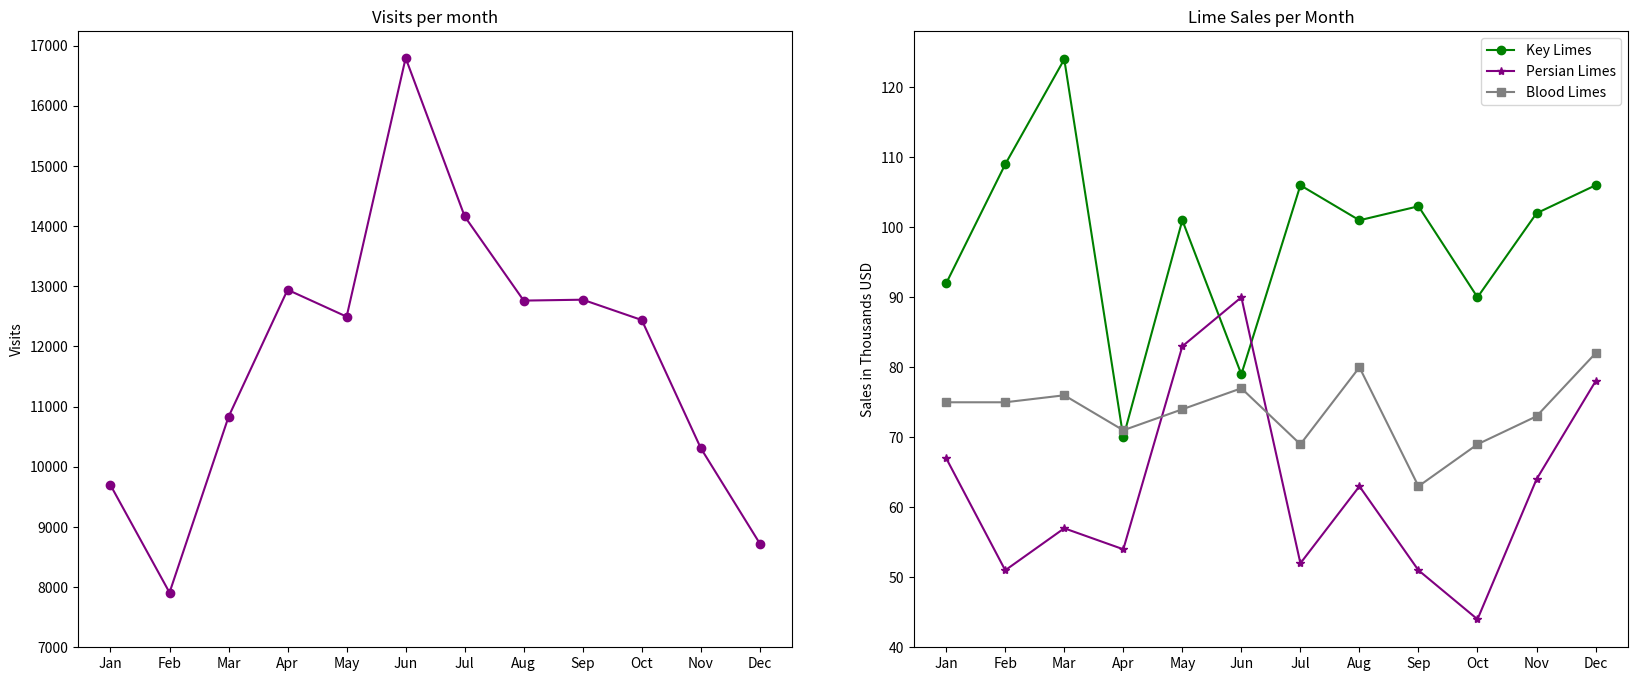

The matplotlib source for this figure:
import matplotlib.pyplot as plt
import seaborn as sns

"""
Initial examples
"""
# Plotting two types of lines in one graph

"""
Site traffic graph
"""
# Plotting months (x) and site visits (y)
months = ["Jan", "Feb", "Mar", "Apr", "May", "Jun", "Jul", "Aug", "Sep", "Oct", "Nov", "Dec"]
x_values = list(range(len(months)))
visits_per_month = [9695, 7909, 10831, 12942, 12495, 16794, 14161, 12762, 12777, 12439, 10309, 8724]

# Plot
fig = plt.figure(figsize=(20,8))
ax1 = fig.add_subplot(1,2,1)
plt.plot(x_values, visits_per_month, color='purple',marker='o')
plt.title('Visits per month')
plt.ylabel("Visits")
ax1.set_xticks(x_values)
ax1.set_xticklabels(months)
ax1.set_yticks(list(range(7000,18000,1000)))
plt.show()

"""
Limes graph
"""
# Plotting months (x) and lime sales per month(y)
key_limes_per_month = [92.0, 109.0, 124.0, 70.0, 101.0, 79.0, 106.0, 101.0, 103.0, 90.0, 102.0, 106.0]
persian_limes_per_month = [67.0, 51.0, 57.0, 54.0, 83.0, 90.0, 52.0, 63.0, 51.0, 44.0, 64.0, 78.0]
blood_limes_per_month = [75.0, 75.0, 76.0, 71.0, 74.0, 77.0, 69.0, 80.0, 63.0, 69.0, 73.0, 82.0]

# Plot
ax2 = fig.add_subplot(1,2,2)
plt.plot(x_values,key_limes_per_month, color='green',label='Key Limes',marker='o')
plt.plot(x_values,persian_limes_per_month, color='purple', label='Persian Limes',marker='*')
plt.plot(x_values,blood_limes_per_month, color='gray', label='Blood Limes',marker='s')
plt.title('Lime Sales per Month')
plt.ylabel("Sales in Thousands USD")
plt.legend(loc='best')
ax2.set_xticks(x_values)
ax2.set_xticklabels(months)
plt.subplots_adjust(wspace=0.17)
plt.show()
